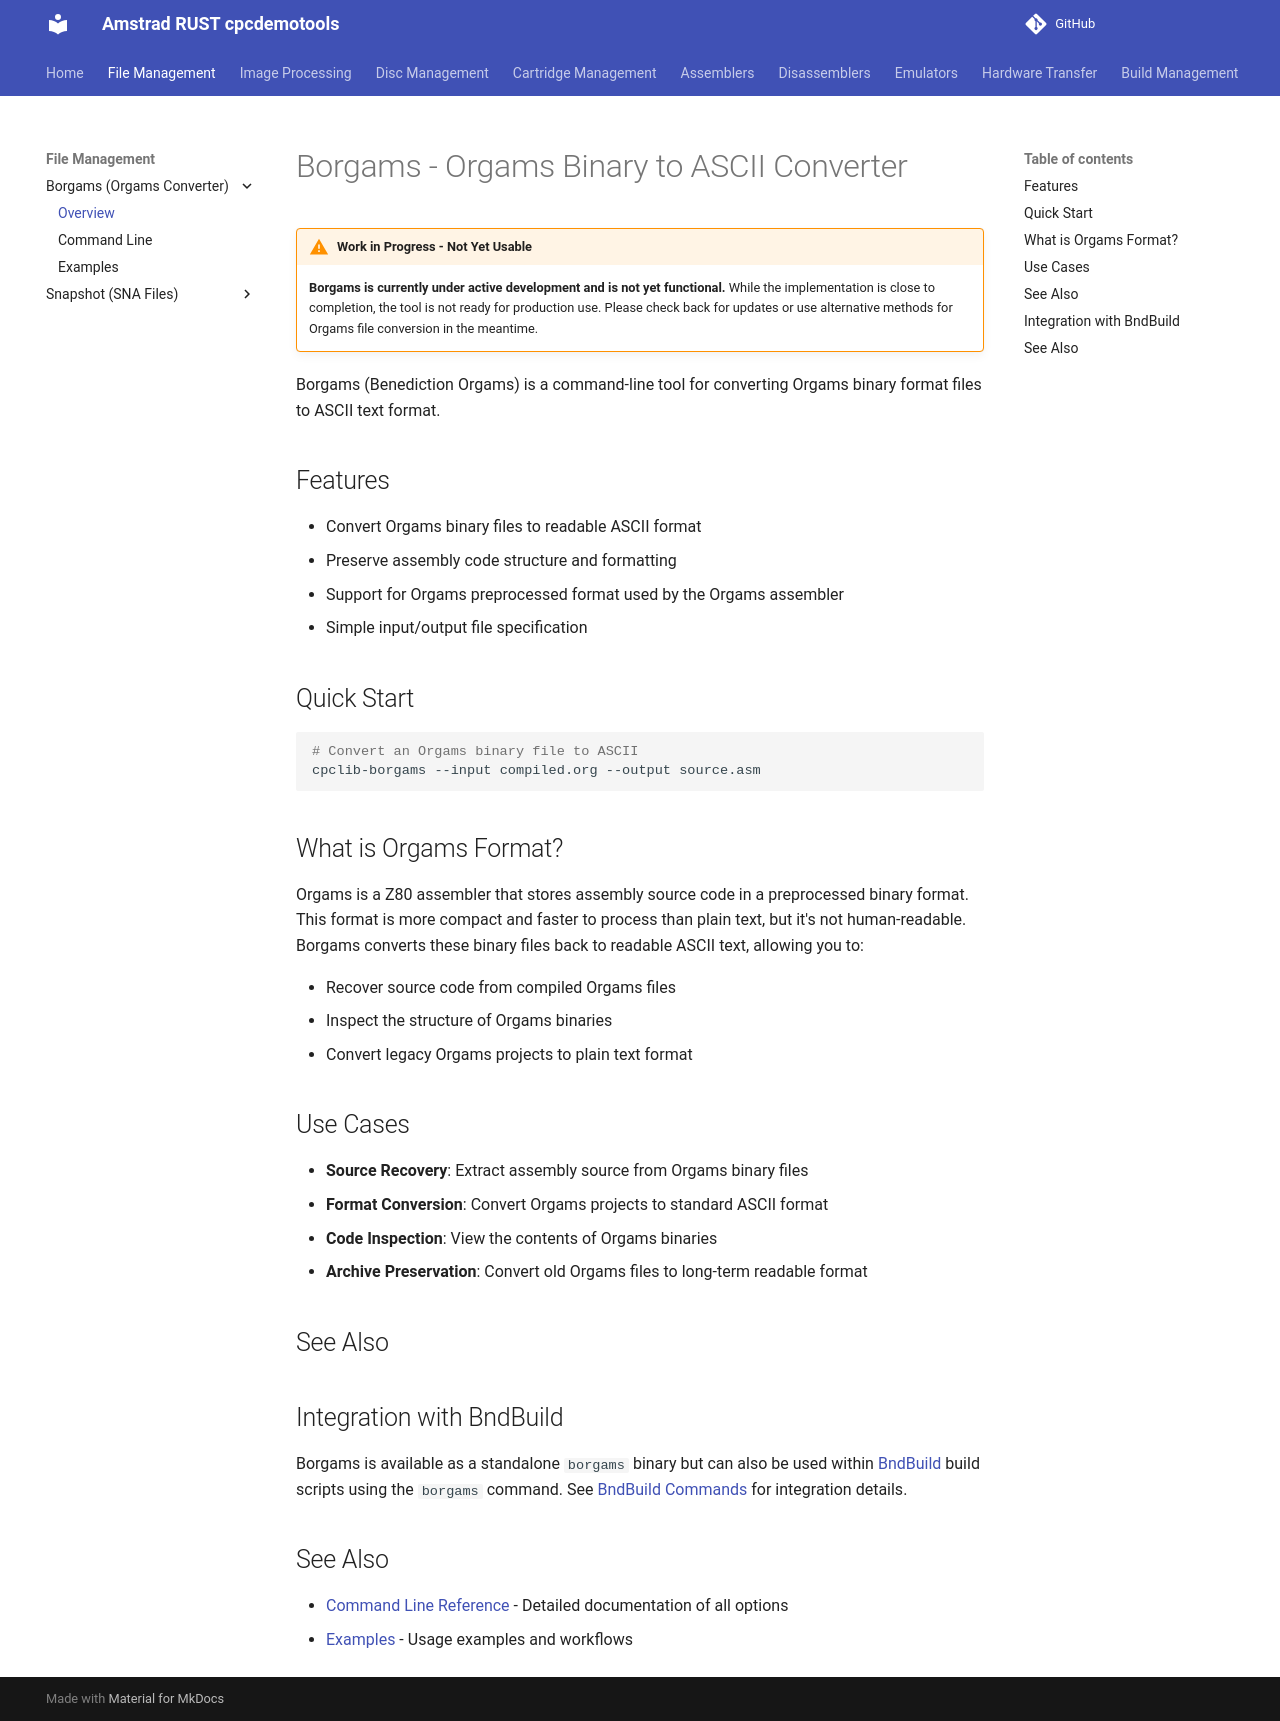

repository: cpcsdk/rust.cpclib · page: borgams/index.html · generator: mkdocs

# Borgams - Orgams Binary to ASCII Converter

!!! warning "Work in Progress - Not Yet Usable"
    **Borgams is currently under active development and is not yet functional.** While the implementation is close to completion, the tool is not ready for production use. Please check back for updates or use alternative methods for Orgams file conversion in the meantime.

Borgams (Benediction Orgams) is a command-line tool for converting Orgams binary format files to ASCII text format.

## Features

- Convert Orgams binary files to readable ASCII format
- Preserve assembly code structure and formatting
- Support for Orgams preprocessed format used by the Orgams assembler
- Simple input/output file specification

## Quick Start

```bash
# Convert an Orgams binary file to ASCII
cpclib-borgams --input compiled.org --output source.asm
```

## What is Orgams Format?

Orgams is a Z80 assembler that stores assembly source code in a preprocessed binary format. This format is more compact and faster to process than plain text, but it's not human-readable. Borgams converts these binary files back to readable ASCII text, allowing you to:

- Recover source code from compiled Orgams files
- Inspect the structure of Orgams binaries
- Convert legacy Orgams projects to plain text format

## Use Cases

- **Source Recovery**: Extract assembly source from Orgams binary files
- **Format Conversion**: Convert Orgams projects to standard ASCII format
- **Code Inspection**: View the contents of Orgams binaries
- **Archive Preservation**: Convert old Orgams files to long-term readable format

## See Also

## Integration with BndBuild

Borgams is available as a standalone `borgams` binary but can also be used within [BndBuild](../bndbuild) build scripts using the `borgams` command. See [BndBuild Commands](../bndbuild/commands.md#file-management-orgams-to-text-conversion-borgams) for integration details.

## See Also

- [Command Line Reference](cmdline.md) - Detailed documentation of all options
- [Examples](examples.md) - Usage examples and workflows
